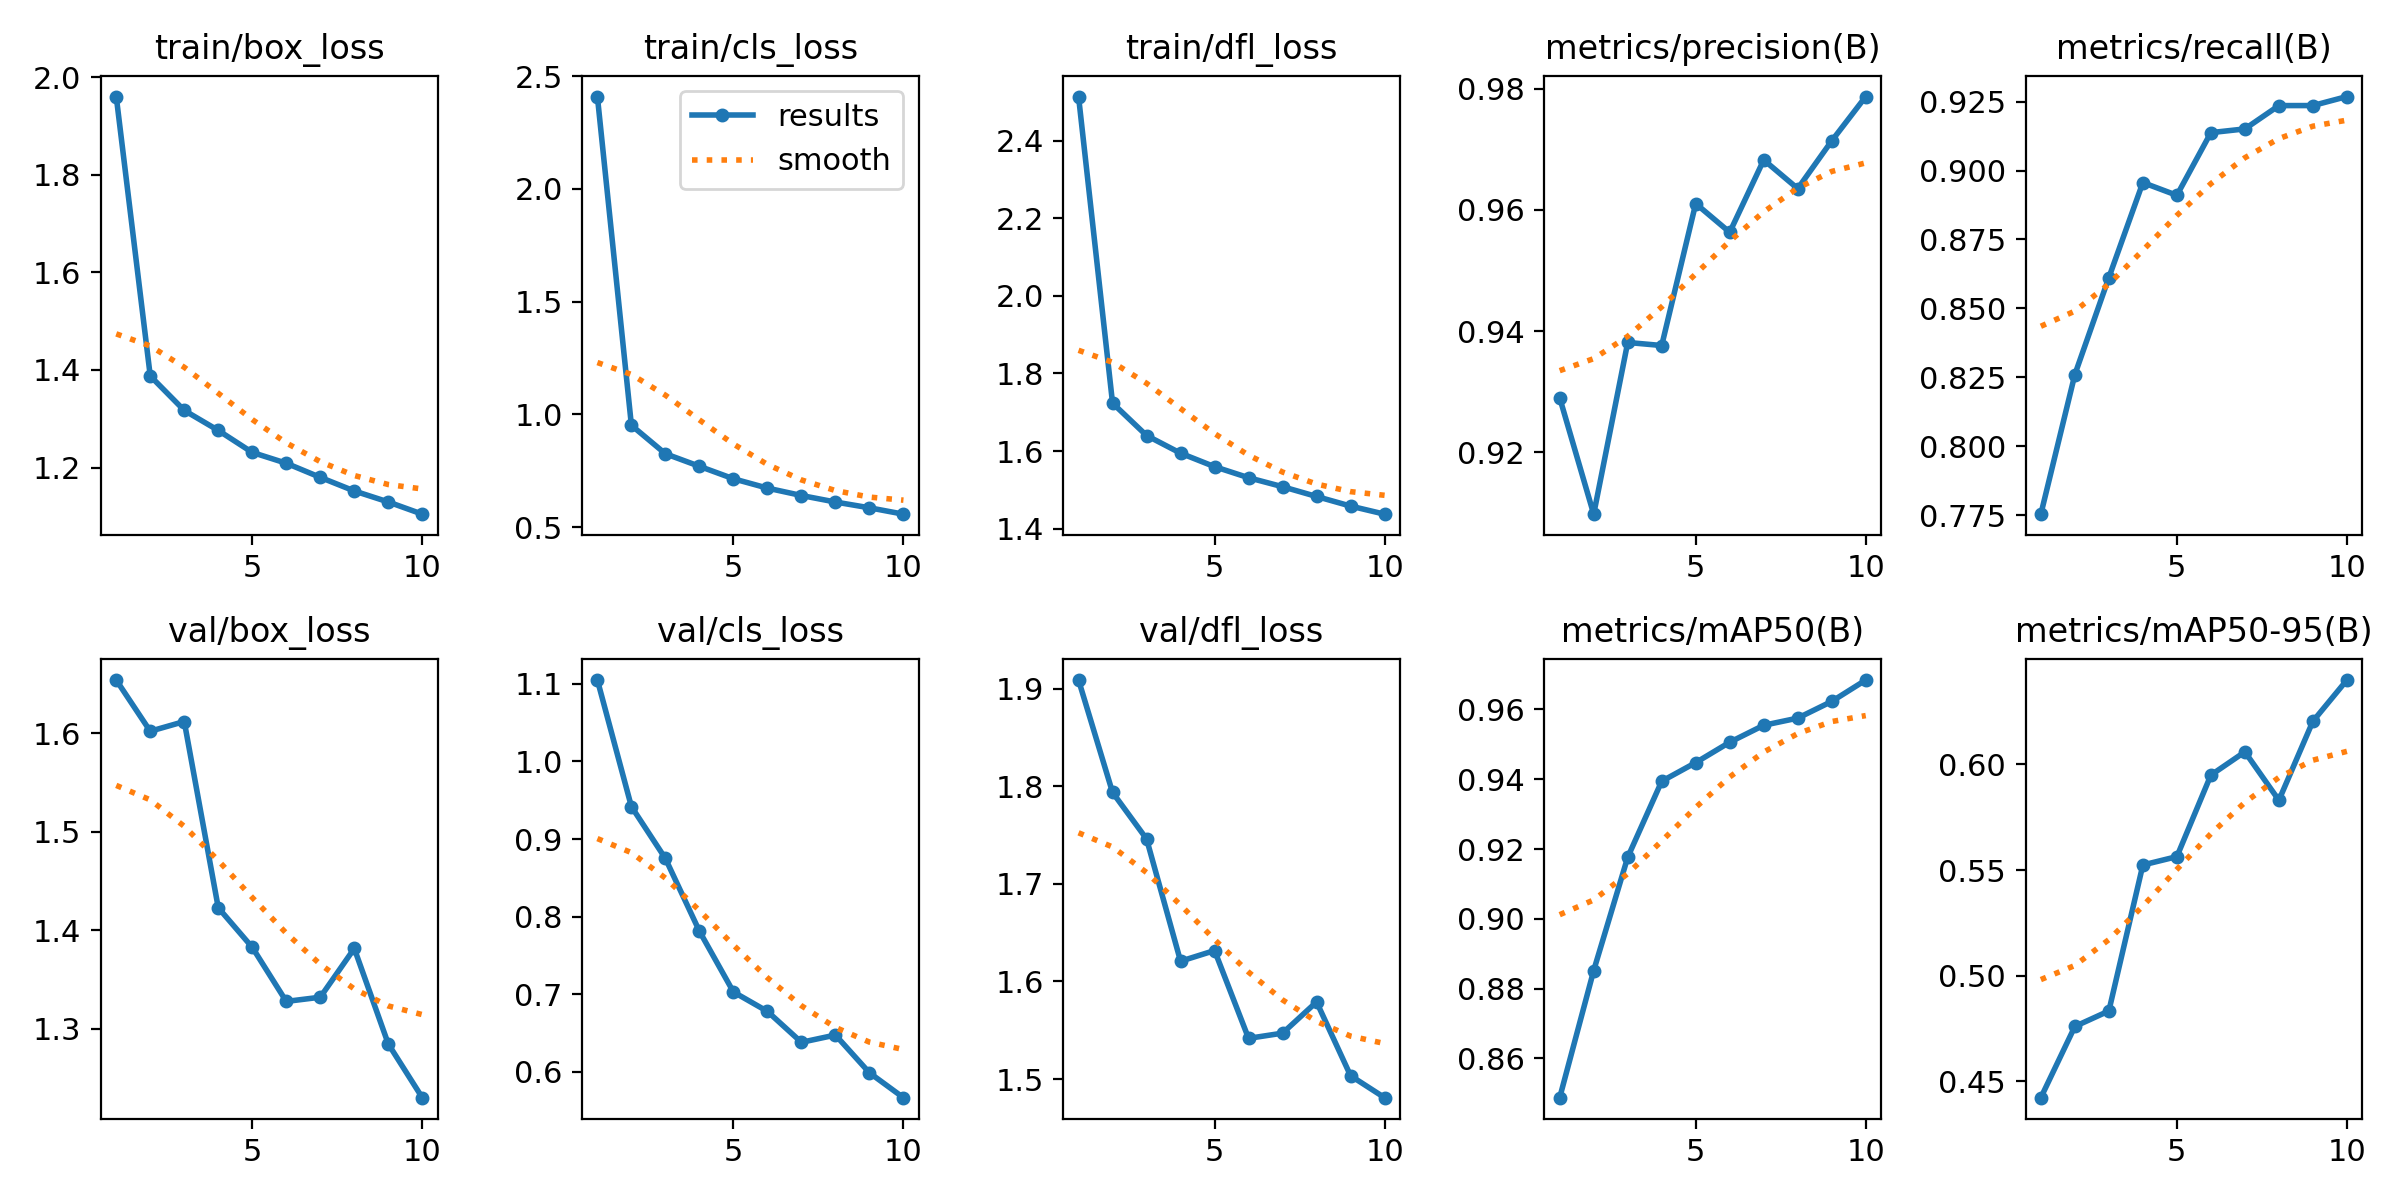

Source data for this figure (header and first rows):
epoch, time, train/box_loss, train/cls_loss, train/dfl_loss, metrics/precision(B), metrics/recall(B), metrics/mAP50(B), metrics/mAP50-95(B), val/box_loss, val/cls_loss, val/dfl_loss, lr/pg0, lr/pg1, lr/pg2
1, 398.6, 1.96, 2.409, 2.514, 0.929, 0.7753, 0.8487, 0.4423, 1.654, 1.105, 1.909, 0.0006662, 0.0006662, 0.0006662
2, 764.8, 1.388, 0.9516, 1.724, 0.9098, 0.826, 0.8852, 0.476, 1.602, 0.9418, 1.794, 0.001201, 0.001201, 0.001201
3, 1130, 1.317, 0.8255, 1.64, 0.9381, 0.8612, 0.9176, 0.4833, 1.612, 0.8749, 1.746, 0.001604, 0.001604, 0.001604
4, 1492, 1.276, 0.7698, 1.594, 0.9376, 0.8956, 0.9394, 0.5524, 1.423, 0.7813, 1.621, 0.001406, 0.001406, 0.001406
5, 1855, 1.231, 0.7146, 1.56, 0.961, 0.891, 0.9448, 0.5563, 1.383, 0.7029, 1.632, 0.001208, 0.001208, 0.001208
6, 2221, 1.209, 0.6732, 1.531, 0.9563, 0.9137, 0.9506, 0.5949, 1.328, 0.6779, 1.542, 0.00101, 0.00101, 0.00101
7, 2585, 1.18, 0.6404, 1.508, 0.9682, 0.9151, 0.9555, 0.6059, 1.332, 0.638, 1.547, 0.000812, 0.000812, 0.000812
8, 2946, 1.152, 0.6114, 1.483, 0.9635, 0.9235, 0.9575, 0.583, 1.381, 0.6474, 1.579, 0.000614, 0.000614, 0.000614
9, 3307, 1.13, 0.5859, 1.458, 0.9714, 0.9236, 0.9623, 0.6203, 1.284, 0.5988, 1.503, 0.000416, 0.000416, 0.000416
10, 3671, 1.105, 0.5576, 1.437, 0.9787, 0.9268, 0.9684, 0.6398, 1.23, 0.5667, 1.481, 0.000218, 0.000218, 0.000218
